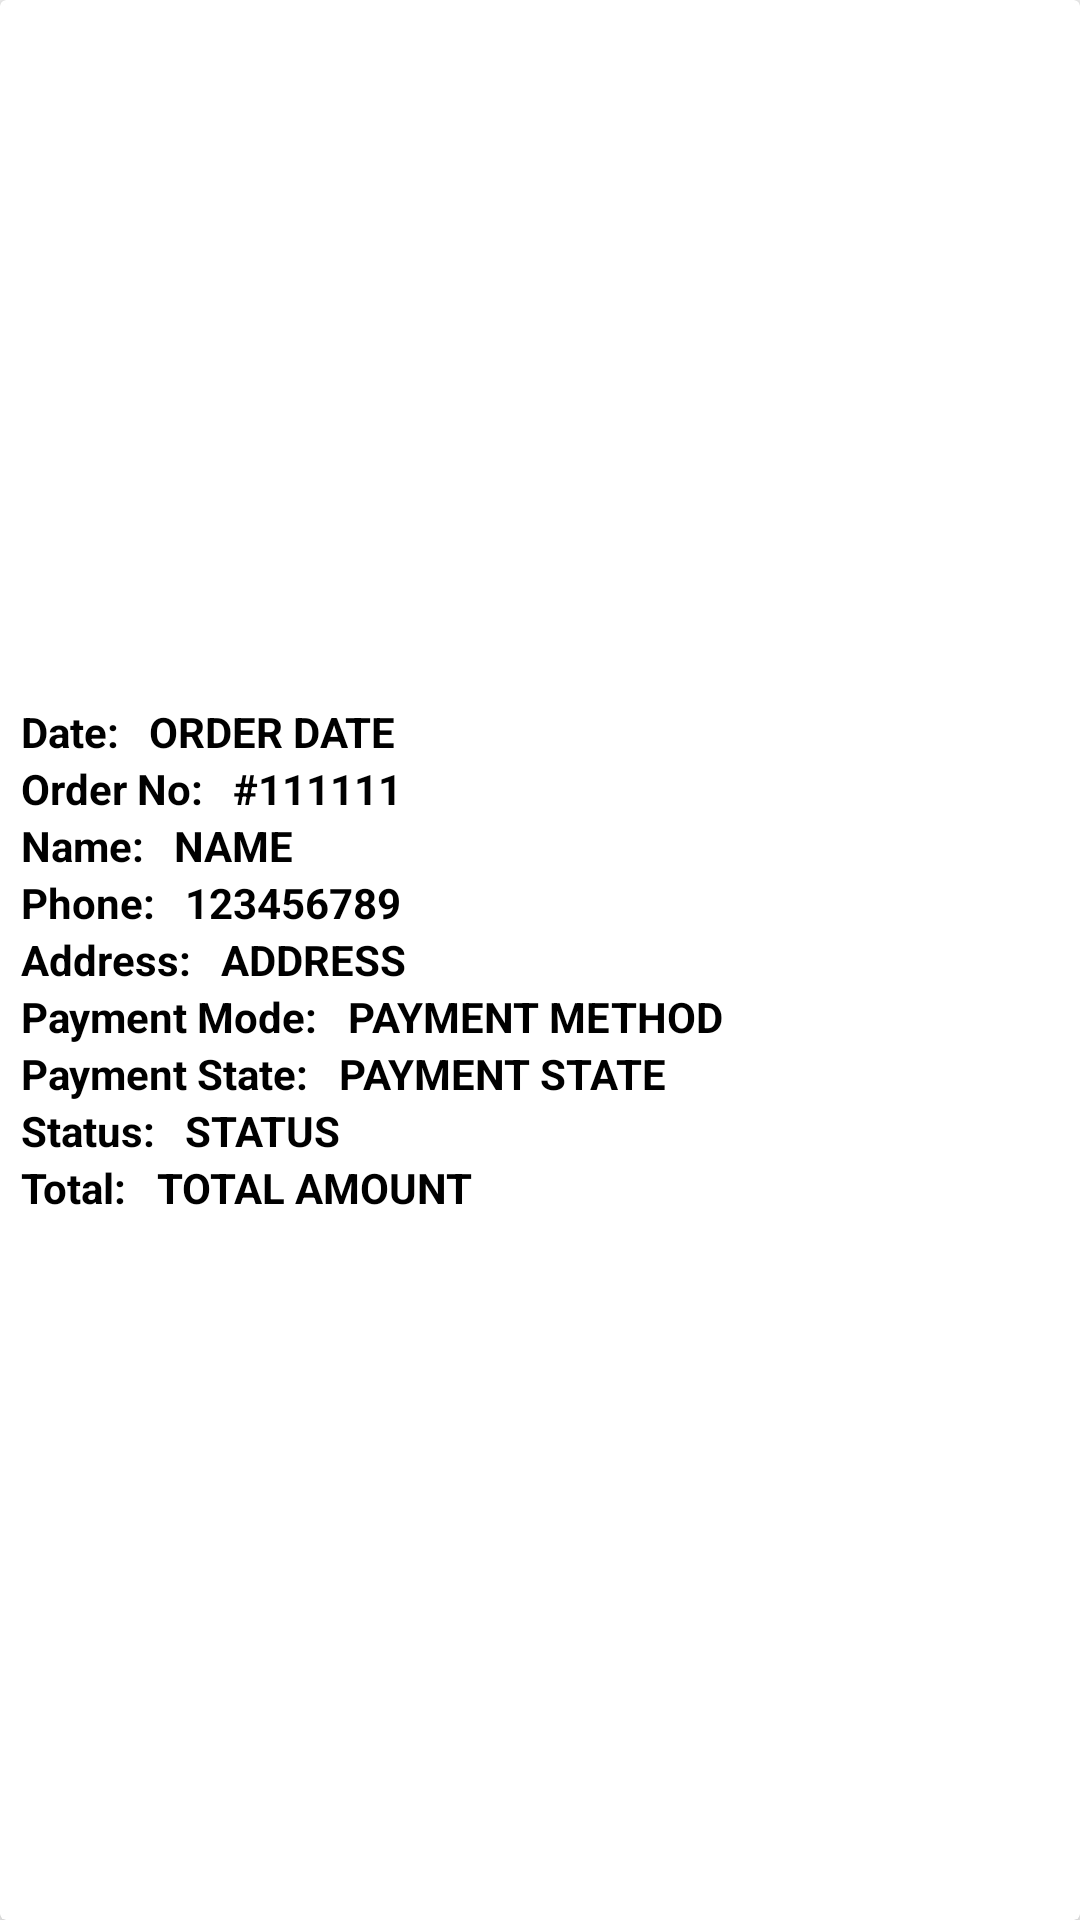

Layout XML and referenced resources for this Android screen:
<!-- AndroidManifest.xml: application theme AppTheme -->
<!-- res/layout/order_layout.xml -->
<?xml version="1.0" encoding="utf-8"?>
<android.support.v7.widget.CardView
    xmlns:android="http://schemas.android.com/apk/res/android"
    xmlns:app="http://schemas.android.com/apk/res-auto"
    android:layout_width="match_parent"
    android:layout_height="wrap_content"
    android:layout_margin="8dp"
    app:cardElevation="4dp">

    <LinearLayout
        android:layout_marginTop="16dp"
        android:layout_marginBottom="16dp"
        android:orientation="horizontal"
        android:layout_gravity="center_vertical"
        android:layout_width="match_parent"
        android:layout_height="wrap_content">

        <LinearLayout
            android:layout_margin="2dp"
            android:orientation="vertical"
            android:layout_weight="1"
            android:layout_width="0dp"
            android:layout_height="wrap_content">

            <LinearLayout
                android:layout_marginLeft="5dp"
                android:layout_width="wrap_content"
                android:layout_height="wrap_content"
                android:orientation="horizontal" >
                <TextView
                    android:text="Date:"
                    android:textStyle="bold"
                    android:textColor="@android:color/black"
                    android:layout_width="wrap_content"
                    android:layout_height="wrap_content" />
                <TextView
                    android:id="@+id/order_date"
                    android:layout_marginLeft="10dp"
                    android:layout_gravity="center_vertical|start"
                    android:textAllCaps="true"
                    android:textStyle="bold"
                    android:textColor="@android:color/black"
                    android:text="Order Date"
                    android:layout_width="wrap_content"
                    android:layout_height="wrap_content" />
            </LinearLayout>

            <LinearLayout
                android:layout_marginLeft="5dp"
                android:layout_width="wrap_content"
                android:layout_height="wrap_content"
                android:orientation="horizontal" >
                <TextView
                    android:text="Order No:"
                    android:textStyle="bold"
                    android:textColor="@android:color/black"
                    android:layout_width="wrap_content"
                    android:layout_height="wrap_content" />
                <TextView
                    android:id="@+id/order_id"
                    android:layout_marginLeft="10dp"
                    android:layout_gravity="center_vertical|start"
                    android:textAllCaps="true"
                    android:textStyle="bold"
                    android:textColor="@android:color/black"
                    android:text="#111111"
                    android:layout_width="wrap_content"
                    android:layout_height="wrap_content" />
            </LinearLayout>

            <LinearLayout
                android:layout_marginLeft="5dp"
                android:layout_width="wrap_content"
                android:layout_height="wrap_content"
                android:orientation="horizontal" >
                <TextView
                    android:text="Name:"
                    android:textStyle="bold"
                    android:textColor="@android:color/black"
                    android:layout_width="wrap_content"
                    android:layout_height="wrap_content" />
                <TextView
                    android:id="@+id/userName"
                    android:layout_marginLeft="10dp"
                    android:layout_gravity="center_vertical|start"
                    android:textAllCaps="true"
                    android:textStyle="bold"
                    android:textColor="@android:color/black"
                    android:text="Name"
                    android:layout_width="wrap_content"
                    android:layout_height="wrap_content" />
            </LinearLayout>

            <LinearLayout
                android:layout_marginLeft="5dp"
                android:layout_width="wrap_content"
                android:layout_height="wrap_content"
                android:orientation="horizontal" >
                <TextView
                    android:text="Phone:"
                    android:textStyle="bold"
                    android:textColor="@android:color/black"
                    android:layout_width="wrap_content"
                    android:layout_height="wrap_content" />
                <TextView
                    android:id="@+id/order_phone"
                    android:layout_marginLeft="10dp"
                    android:layout_gravity="center_vertical|start"
                    android:textAllCaps="true"
                    android:textStyle="bold"
                    android:textColor="@android:color/black"
                    android:text="123456789"
                    android:layout_width="wrap_content"
                    android:layout_height="wrap_content" />
            </LinearLayout>

            <LinearLayout
                android:layout_marginLeft="5dp"
                android:layout_width="wrap_content"
                android:layout_height="wrap_content"
                android:orientation="horizontal" >
                <TextView
                    android:text="Address:"
                    android:textStyle="bold"
                    android:textColor="@android:color/black"
                    android:layout_width="wrap_content"
                    android:layout_height="wrap_content" />
                <TextView
                    android:id="@+id/order_address"
                    android:layout_marginLeft="10dp"
                    android:layout_gravity="center_vertical|start"
                    android:textAllCaps="true"
                    android:textStyle="bold"
                    android:textColor="@android:color/black"
                    android:text="Address"
                    android:layout_width="wrap_content"
                    android:layout_height="wrap_content" />
            </LinearLayout>

            <LinearLayout
                android:layout_marginLeft="5dp"
                android:layout_width="wrap_content"
                android:layout_height="wrap_content"
                android:orientation="horizontal" >
                <TextView
                    android:text="Payment Mode:"
                    android:textStyle="bold"
                    android:textColor="@android:color/black"
                    android:layout_width="wrap_content"
                    android:layout_height="wrap_content" />
                <TextView
                    android:id="@+id/paymentMethod"
                    android:layout_marginLeft="10dp"
                    android:layout_gravity="center_vertical|start"
                    android:textAllCaps="true"
                    android:textColor="@android:color/black"
                    android:textStyle="bold"
                    android:text="Payment Method"
                    android:layout_width="wrap_content"
                    android:layout_height="wrap_content" />
            </LinearLayout>

            <LinearLayout
                android:layout_marginLeft="5dp"
                android:layout_width="wrap_content"
                android:layout_height="wrap_content"
                android:orientation="horizontal" >
                <TextView
                    android:text="Payment State:"
                    android:textStyle="bold"
                    android:textColor="@android:color/black"
                    android:layout_width="wrap_content"
                    android:layout_height="wrap_content" />
                <TextView
                    android:id="@+id/paymentState"
                    android:layout_marginLeft="10dp"
                    android:layout_gravity="center_vertical|start"
                    android:textAllCaps="true"
                    android:textStyle="bold"
                    android:textColor="@android:color/black"
                    android:text="Payment State"
                    android:layout_width="wrap_content"
                    android:layout_height="wrap_content" />
            </LinearLayout>

            <LinearLayout
               android:layout_marginLeft="5dp"
                android:layout_width="wrap_content"
                android:layout_height="wrap_content"
                android:orientation="horizontal" >
                <TextView
                    android:textStyle="bold"
                    android:textColor="@android:color/black"
                    android:text="Status:"
                    android:layout_width="wrap_content"
                    android:layout_height="wrap_content" />
                <TextView
                    android:id="@+id/order_status"
                    android:layout_marginLeft="10dp"
                    android:layout_gravity="center_vertical|start"
                    android:textAllCaps="true"
                    android:textStyle="bold"
                    android:textColor="@android:color/black"
                    android:text="Status"
                    android:layout_width="wrap_content"
                    android:layout_height="wrap_content" />
            </LinearLayout>

            <LinearLayout
                android:layout_marginLeft="5dp"
                android:layout_width="wrap_content"
                android:layout_height="wrap_content"
                android:orientation="horizontal" >
                <TextView
                    android:text="Total:"
                    android:textStyle="bold"
                    android:textColor="@android:color/black"
                    android:layout_width="wrap_content"
                    android:layout_height="wrap_content" />
                <TextView
                    android:id="@+id/totalAmount"
                    android:layout_marginLeft="10dp"
                    android:layout_gravity="center_vertical|start"
                    android:textAllCaps="true"
                    android:textStyle="bold"
                    android:textColor="@android:color/black"
                    android:text="Total Amount"
                    android:layout_width="wrap_content"
                    android:layout_height="wrap_content" />
            </LinearLayout>

        </LinearLayout>

        <LinearLayout
            android:orientation="vertical"
            android:layout_gravity="center"
            android:layout_width="wrap_content"
            android:layout_height="wrap_content">

            <ImageView
                android:id="@+id/btn_delete"
                android:src="@drawable/ic_delete_forever_black_24dp"
                android:layout_marginRight="8dp"
                android:layout_width="40dp"
                android:layout_height="40dp" />

            <ImageView
                android:id="@+id/btn_map"
                android:src="@drawable/ic_directions_black_24dp"
                android:layout_marginRight="8dp"
                android:layout_marginTop="50dp"
                android:layout_width="40dp"
                android:layout_height="40dp" />

        </LinearLayout>



    </LinearLayout>

</android.support.v7.widget.CardView>
<!-- resources referenced by this layout -->
<resources>
  <style name="AppTheme" parent="Theme.AppCompat.Light.NoActionBar">
          
          <item name="colorPrimary">@color/colorPrimary</item>
          <item name="colorPrimaryDark">@color/colorPrimaryDark</item>
          <item name="colorAccent">@color/colorAccent</item>
      </style>
  <color name="colorPrimary">#004d40</color>
  <color name="colorPrimaryDark">#00251a</color>
  <color name="colorAccent">#39f11a</color>
</resources>
